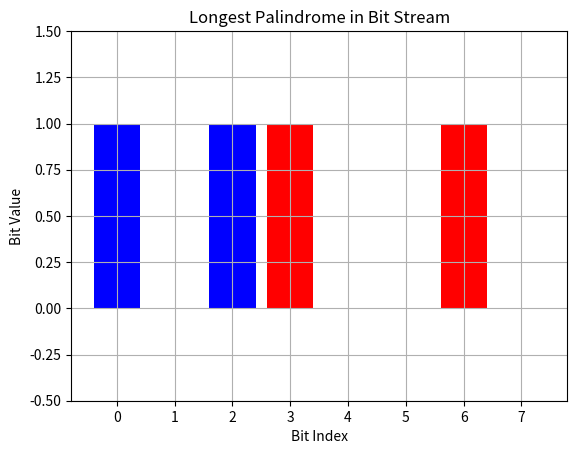

Python code for this plot:
import matplotlib.pyplot as plt

def longest_palindrome(bits):
    s = ''.join(map(str, bits))
    n = len(s)
    start = 0
    max_len = 1
    for i in range(n):
        for j in range(i + max_len, n + 1):
            if s[i:j] == s[i:j][::-1]:
                start = i
                max_len = j - i
    return start, start + max_len  # Return indices

# Input binary stream
bits = [1, 0, 1, 1, 0, 0, 1, 0]

# Find longest palindrome indices
start, end = longest_palindrome(bits)
print("Longest Palindrome:", bits[start:end])

# Plotting
colors = ['red' if start <= i < end else 'blue' for i in range(len(bits))]
plt.bar(range(len(bits)), bits, color=colors)
plt.ylim(-0.5, 1.5)
plt.title("Longest Palindrome in Bit Stream")
plt.xlabel("Bit Index")
plt.ylabel("Bit Value")
plt.grid(True)
plt.show()

